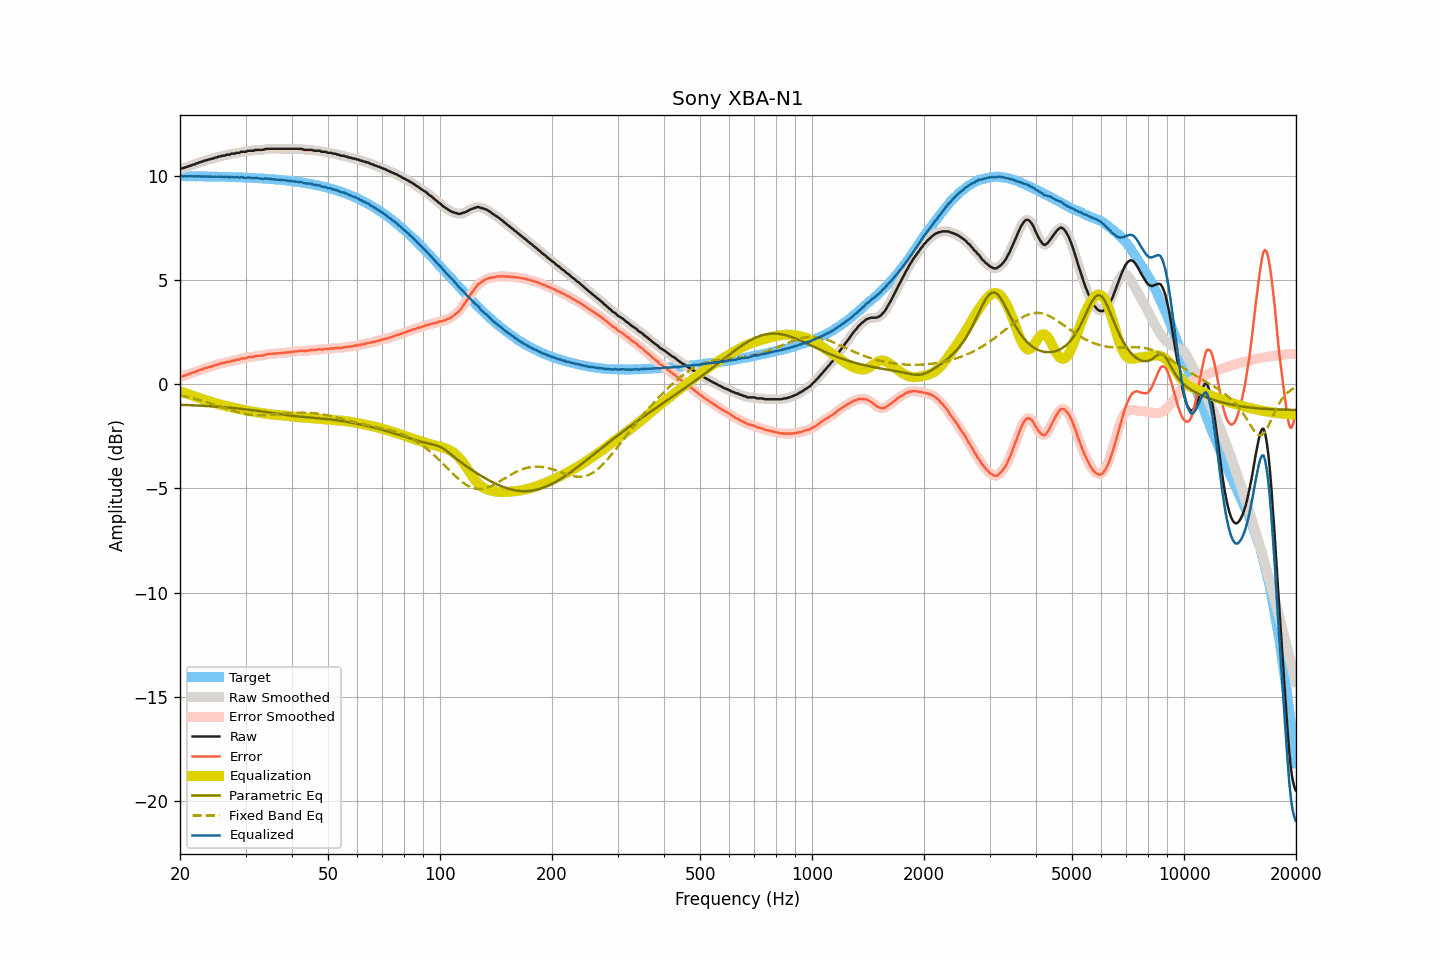

Values plotted in this chart, from the file beside it:
frequency, raw, smoothed, error, error_smoothed, equalization, parametric_eq, fixed_band_eq, equalized_raw, equalized_smoothed, target
20.00, 10.33, 10.33, 0.35, 0.35, -0.35, -0.99, -0.54, 9.98, 9.98, 9.98
20.20, 10.36, 10.35, 0.38, 0.37, -0.37, -0.99, -0.56, 9.99, 9.98, 9.98
20.40, 10.36, 10.37, 0.38, 0.39, -0.40, -0.99, -0.57, 9.96, 9.97, 9.98
20.61, 10.40, 10.39, 0.42, 0.42, -0.42, -1.00, -0.59, 9.98, 9.97, 9.98
20.81, 10.41, 10.41, 0.43, 0.44, -0.45, -1.00, -0.61, 9.96, 9.97, 9.97
21.02, 10.45, 10.44, 0.47, 0.47, -0.47, -1.00, -0.62, 9.98, 9.97, 9.97
21.23, 10.47, 10.47, 0.50, 0.50, -0.50, -1.01, -0.64, 9.97, 9.97, 9.97
21.44, 10.50, 10.50, 0.53, 0.52, -0.52, -1.01, -0.66, 9.97, 9.97, 9.97
21.66, 10.53, 10.52, 0.56, 0.55, -0.55, -1.01, -0.68, 9.98, 9.97, 9.97
21.87, 10.54, 10.55, 0.57, 0.58, -0.58, -1.02, -0.70, 9.96, 9.97, 9.97
22.09, 10.59, 10.58, 0.62, 0.61, -0.61, -1.02, -0.72, 9.98, 9.97, 9.97
22.31, 10.60, 10.61, 0.63, 0.64, -0.64, -1.02, -0.74, 9.96, 9.97, 9.97
22.54, 10.64, 10.63, 0.67, 0.67, -0.67, -1.03, -0.76, 9.97, 9.97, 9.97
22.76, 10.66, 10.66, 0.69, 0.69, -0.69, -1.03, -0.78, 9.97, 9.96, 9.97
22.99, 10.68, 10.68, 0.71, 0.72, -0.72, -1.04, -0.80, 9.96, 9.97, 9.96
23.22, 10.72, 10.71, 0.75, 0.75, -0.75, -1.04, -0.83, 9.97, 9.96, 9.96
23.45, 10.73, 10.73, 0.77, 0.77, -0.77, -1.05, -0.85, 9.96, 9.96, 9.96
23.69, 10.76, 10.76, 0.80, 0.80, -0.79, -1.05, -0.87, 9.96, 9.96, 9.96
23.92, 10.78, 10.78, 0.82, 0.82, -0.82, -1.06, -0.90, 9.96, 9.96, 9.96
24.16, 10.80, 10.80, 0.84, 0.84, -0.84, -1.06, -0.92, 9.96, 9.96, 9.96
24.40, 10.82, 10.82, 0.86, 0.86, -0.87, -1.07, -0.95, 9.95, 9.95, 9.96
24.65, 10.84, 10.84, 0.88, 0.88, -0.89, -1.07, -0.97, 9.95, 9.95, 9.95
24.89, 10.87, 10.86, 0.92, 0.91, -0.91, -1.08, -1.00, 9.96, 9.95, 9.95
25.14, 10.88, 10.88, 0.93, 0.93, -0.93, -1.08, -1.02, 9.94, 9.95, 9.95
25.39, 10.92, 10.91, 0.97, 0.96, -0.96, -1.09, -1.05, 9.96, 9.95, 9.95
25.65, 10.92, 10.93, 0.97, 0.98, -0.98, -1.09, -1.08, 9.94, 9.95, 9.95
25.91, 10.96, 10.94, 1.01, 1.00, -1.00, -1.10, -1.10, 9.96, 9.95, 9.95
26.16, 10.96, 10.96, 1.01, 1.02, -1.02, -1.10, -1.13, 9.94, 9.94, 9.94
26.43, 10.97, 10.98, 1.03, 1.04, -1.04, -1.11, -1.15, 9.93, 9.94, 9.94
26.69, 11.01, 10.99, 1.07, 1.05, -1.06, -1.12, -1.18, 9.95, 9.93, 9.94
26.96, 11.01, 11.01, 1.07, 1.07, -1.07, -1.12, -1.20, 9.93, 9.94, 9.94
27.23, 11.01, 11.03, 1.07, 1.09, -1.09, -1.13, -1.23, 9.92, 9.94, 9.93
27.50, 11.06, 11.04, 1.12, 1.10, -1.11, -1.14, -1.25, 9.95, 9.93, 9.93
27.77, 11.06, 11.06, 1.13, 1.13, -1.13, -1.14, -1.28, 9.93, 9.93, 9.93
28.05, 11.06, 11.08, 1.13, 1.15, -1.14, -1.15, -1.30, 9.91, 9.93, 9.93
28.33, 11.10, 11.08, 1.17, 1.15, -1.16, -1.16, -1.32, 9.94, 9.92, 9.92
28.62, 11.10, 11.10, 1.18, 1.18, -1.18, -1.17, -1.34, 9.92, 9.92, 9.92
28.90, 11.10, 11.12, 1.18, 1.20, -1.19, -1.17, -1.36, 9.90, 9.92, 9.92
29.19, 11.15, 11.13, 1.23, 1.21, -1.21, -1.18, -1.38, 9.94, 9.92, 9.92
29.48, 11.15, 11.14, 1.23, 1.23, -1.23, -1.19, -1.40, 9.92, 9.91, 9.91
29.78, 11.15, 11.15, 1.24, 1.24, -1.24, -1.20, -1.41, 9.90, 9.91, 9.91
30.08, 11.15, 11.16, 1.24, 1.25, -1.26, -1.21, -1.43, 9.89, 9.90, 9.91
30.38, 11.19, 11.18, 1.28, 1.27, -1.27, -1.22, -1.44, 9.91, 9.90, 9.90
30.68, 11.20, 11.19, 1.30, 1.29, -1.29, -1.23, -1.45, 9.91, 9.91, 9.90
30.99, 11.20, 11.20, 1.30, 1.30, -1.30, -1.24, -1.46, 9.90, 9.90, 9.90
31.30, 11.20, 11.20, 1.30, 1.31, -1.31, -1.25, -1.47, 9.88, 9.89, 9.89
31.61, 11.20, 11.21, 1.31, 1.32, -1.32, -1.26, -1.48, 9.87, 9.89, 9.89
31.93, 11.24, 11.22, 1.35, 1.34, -1.34, -1.27, -1.48, 9.90, 9.89, 9.88
32.24, 11.24, 11.24, 1.36, 1.35, -1.35, -1.28, -1.49, 9.89, 9.89, 9.88
32.57, 11.24, 11.24, 1.36, 1.36, -1.36, -1.29, -1.49, 9.88, 9.88, 9.88
32.89, 11.24, 11.24, 1.37, 1.36, -1.37, -1.30, -1.49, 9.87, 9.86, 9.87
33.22, 11.24, 11.24, 1.37, 1.37, -1.39, -1.31, -1.49, 9.85, 9.86, 9.87
33.55, 11.25, 11.25, 1.39, 1.39, -1.40, -1.32, -1.49, 9.85, 9.86, 9.86
33.89, 11.28, 11.27, 1.42, 1.41, -1.41, -1.33, -1.49, 9.87, 9.86, 9.86
34.23, 11.29, 11.28, 1.44, 1.43, -1.42, -1.34, -1.48, 9.86, 9.86, 9.85
34.57, 11.29, 11.29, 1.44, 1.44, -1.43, -1.36, -1.48, 9.85, 9.86, 9.85
34.92, 11.29, 11.29, 1.45, 1.45, -1.44, -1.37, -1.47, 9.84, 9.84, 9.84
35.27, 11.29, 11.29, 1.45, 1.45, -1.45, -1.38, -1.47, 9.83, 9.83, 9.83
35.62, 11.29, 11.29, 1.46, 1.46, -1.46, -1.39, -1.46, 9.83, 9.83, 9.83
35.97, 11.29, 11.29, 1.47, 1.47, -1.47, -1.40, -1.45, 9.82, 9.82, 9.82
... 635 more rows
